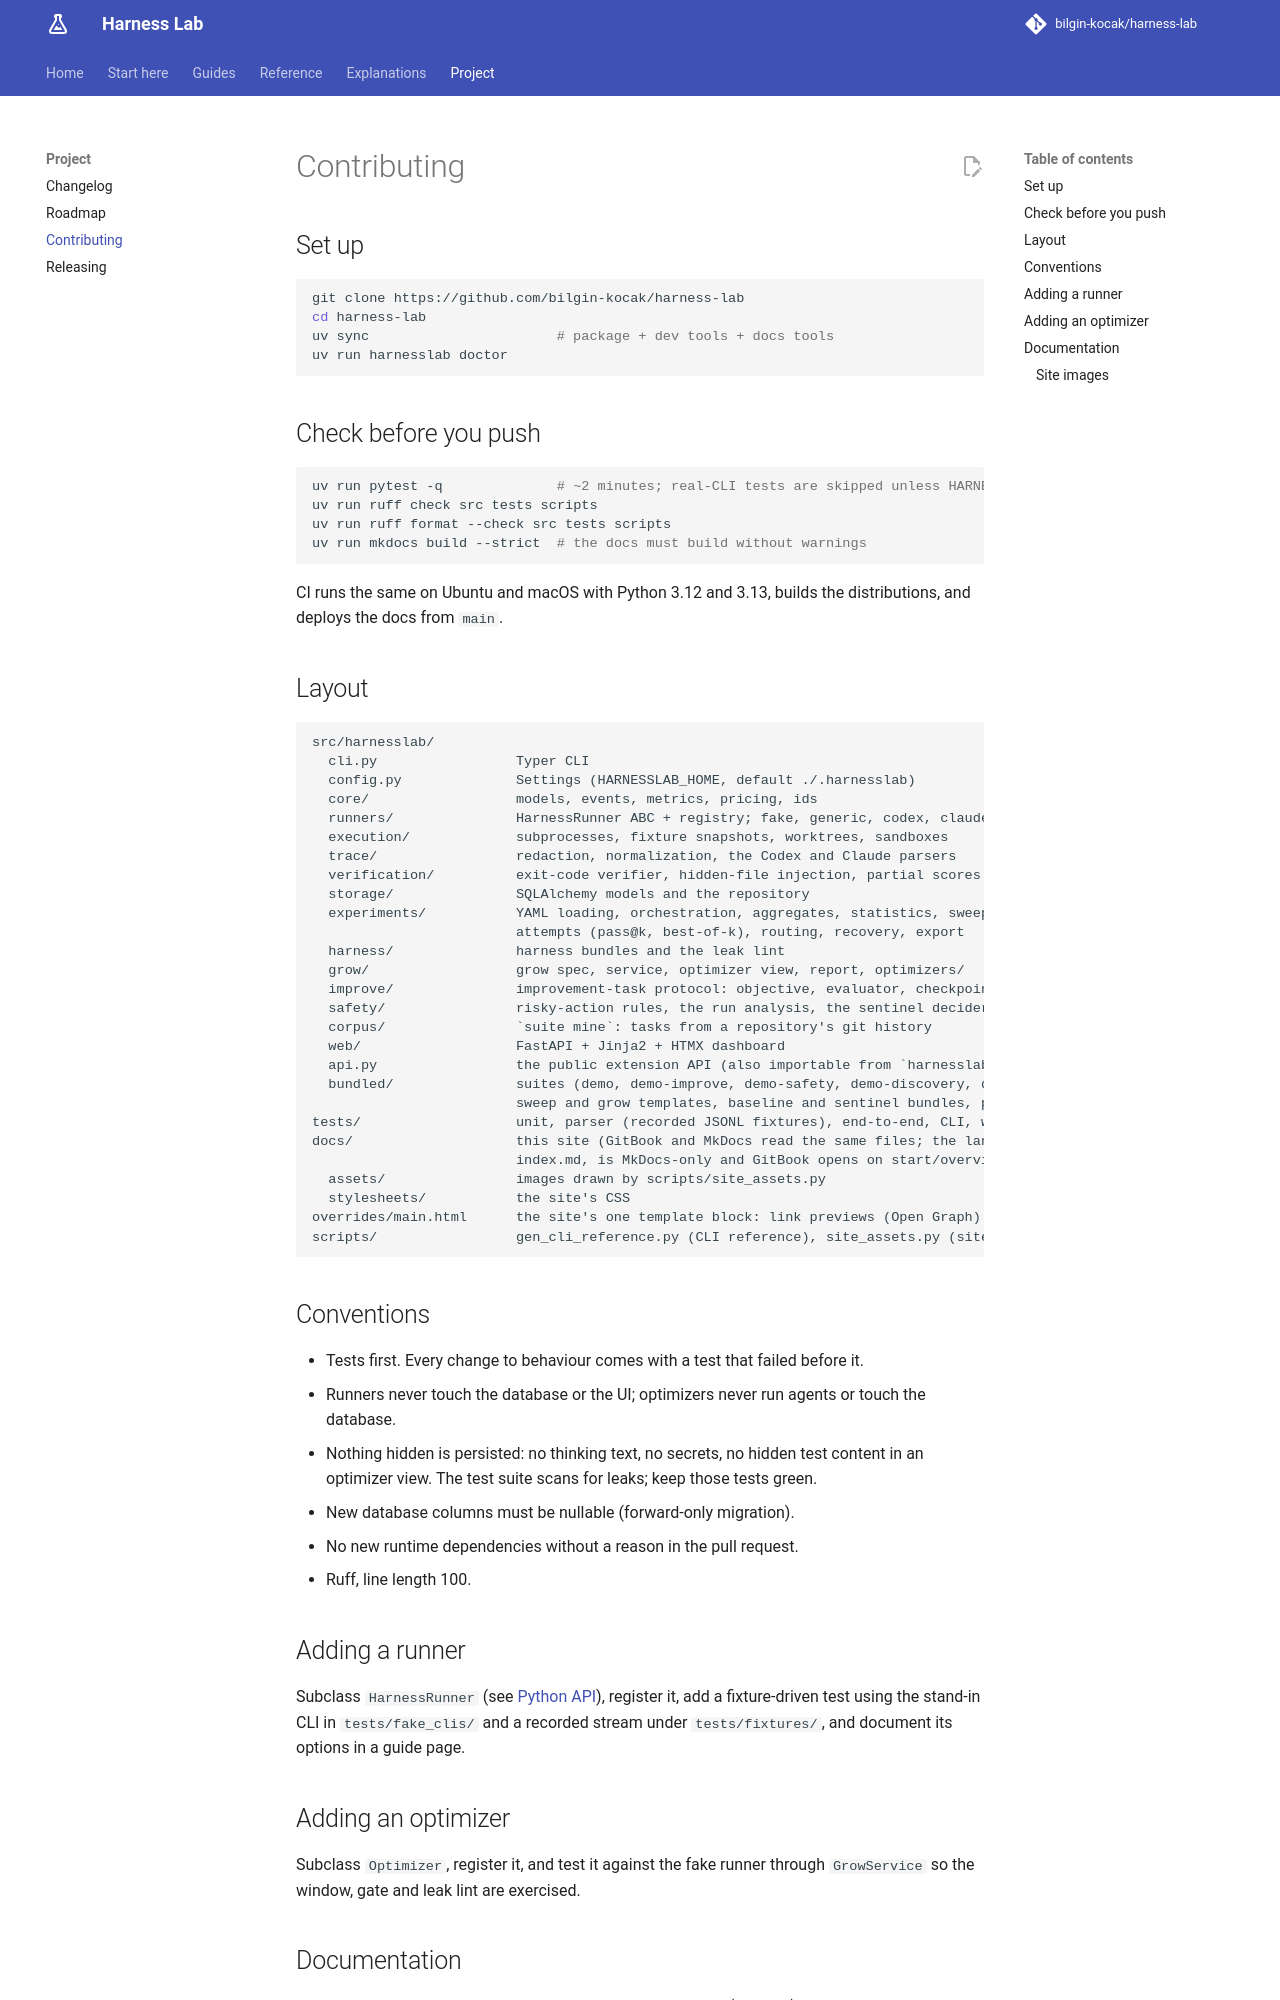

repository: bilgin-kocak/harness-lab · page: project/contributing/index.html · generator: mkdocs

# Contributing

## Set up

```bash
git clone https://github.com/bilgin-kocak/harness-lab
cd harness-lab
uv sync                       # package + dev tools + docs tools
uv run harnesslab doctor
```

## Check before you push

```bash
uv run pytest -q              # ~2 minutes; real-CLI tests are skipped unless HARNESSLAB_INTEGRATION=1
uv run ruff check src tests scripts
uv run ruff format --check src tests scripts
uv run mkdocs build --strict  # the docs must build without warnings
```

CI runs the same on Ubuntu and macOS with Python 3.12 and 3.13, builds the distributions, and
deploys the docs from `main`.

## Layout

```text
src/harnesslab/
  cli.py                 Typer CLI
  config.py              Settings (HARNESSLAB_HOME, default ./.harnesslab)
  core/                  models, events, metrics, pricing, ids
  runners/               HarnessRunner ABC + registry; fake, generic, codex, claude
  execution/             subprocesses, fixture snapshots, worktrees, sandboxes
  trace/                 redaction, normalization, the Codex and Claude parsers
  verification/          exit-code verifier, hidden-file injection, partial scores
  storage/               SQLAlchemy models and the repository
  experiments/           YAML loading, orchestration, aggregates, statistics, sweeps, ablation,
                         attempts (pass@k, best-of-k), routing, recovery, export
  harness/               harness bundles and the leak lint
  grow/                  grow spec, service, optimizer view, report, optimizers/
  improve/               improvement-task protocol: objective, evaluator, checkpoints
  safety/                risky-action rules, the run analysis, the sentinel decider
  corpus/                `suite mine`: tasks from a repository's git history
  web/                   FastAPI + Jinja2 + HTMX dashboard
  api.py                 the public extension API (also importable from `harnesslab`)
  bundled/               suites (demo, demo-improve, demo-safety, demo-discovery, demo-recovery),
                         sweep and grow templates, baseline and sentinel bundles, pricing example
tests/                   unit, parser (recorded JSONL fixtures), end-to-end, CLI, web, docs, opt-in integration
docs/                    this site (GitBook and MkDocs read the same files; the landing page,
                         index.md, is MkDocs-only and GitBook opens on start/overview.md)
  assets/                images drawn by scripts/site_assets.py
  stylesheets/           the site's CSS
overrides/main.html      the site's one template block: link previews (Open Graph)
scripts/                 gen_cli_reference.py (CLI reference), site_assets.py (site images)
```

## Conventions

- Tests first. Every change to behaviour comes with a test that failed before it.
- Runners never touch the database or the UI; optimizers never run agents or touch the database.
- Nothing hidden is persisted: no thinking text, no secrets, no hidden test content in an
  optimizer view. The test suite scans for leaks; keep those tests green.
- New database columns must be nullable (forward-only migration).
- No new runtime dependencies without a reason in the pull request.
- Ruff, line length 100.

## Adding a runner

Subclass `HarnessRunner` (see [Python API](../reference/python-api.md)), register it, add a
fixture-driven test using the stand-in CLI in `tests/fake_clis/` and a recorded stream under
`tests/fixtures/`, and document its options in a guide page.

## Adding an optimizer

Subclass `Optimizer`, register it, and test it against the fake runner through `GrowService` so the
window, gate and leak lint are exercised.
